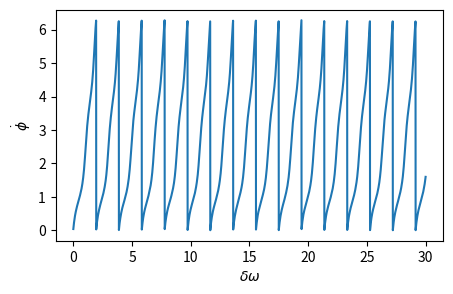

This chart was generated by the following Python code:
import numpy as np
from random import gauss
import matplotlib.pyplot as plt
from scipy.integrate import odeint
from mpl_toolkits.mplot3d import Axes3D
from scipy import signal
#import colorednoise as cn

a = 1
b = 1

dt    = 0.01
final_time = 30
nsteps = int(final_time/dt)
dw = 0
D = 0.01
sampling = 1./dt


def f(state,t,dw):
  phi = state   # unpack the state vector  
  dphi = dw - a*np.sin(phi) - 2*b*np.sin(2.*phi)  
  return  dphi 

DW = 3.8
state0 = [0]#[-np.sqrt(beta*(rho - 1.)), -np.sqrt(beta*(rho - 1.)) , (rho - 1.)]
state_begin = state0
print(state0)
t = np.linspace(0, dt, 2)
state_buffer =[]
noise_buffer = []
vel = []
dphi_list = []
dw_list = []


for i in range(0,nsteps):
	N1 = D*np.sqrt(dt)*gauss(0, 1)
	dw_list.append(dw)
	dw = dw + dt
	states = odeint(f, state0, t, args=(4,))
	states[-1] = states[-1] + np.array([N1])
	states[-1] = states[-1]%(2*np.pi) 
	dphi =  f(states[-1],0, DW )
	state_buffer.append(states[-1])
	dphi_list.append(dphi)
	noise_buffer.append([N1])	
	state0 = states[-1]
	
t0 = np.linspace(0,nsteps*dt,nsteps)	

np.savetxt('HKB_meta.csv', np.c_[t0, state_buffer[:], dphi_list[:]])

#state_buffer = np.array(state_buffer)
noise_buffer = np.array(noise_buffer)
dphi_list = np.array(dphi_list)
dw_list = np.array(dw_list)

print(np.shape(dphi_list), np.shape(dw_list), np.shape(state_buffer))
fig = plt.figure(figsize=(5,3))

ax = fig.add_subplot(111)#, projection = '3d')

ax.plot(t0, state_buffer[:])#, linewidth=0.5, alpha = 0.8, c="blue")#, label = "controlled")
plt.xlabel("$\delta\omega$")
plt.ylabel("$\dot\phi$")

plt.savefig("HKB_meta_2.pdf", bbox_inches='tight')
plt.show()

